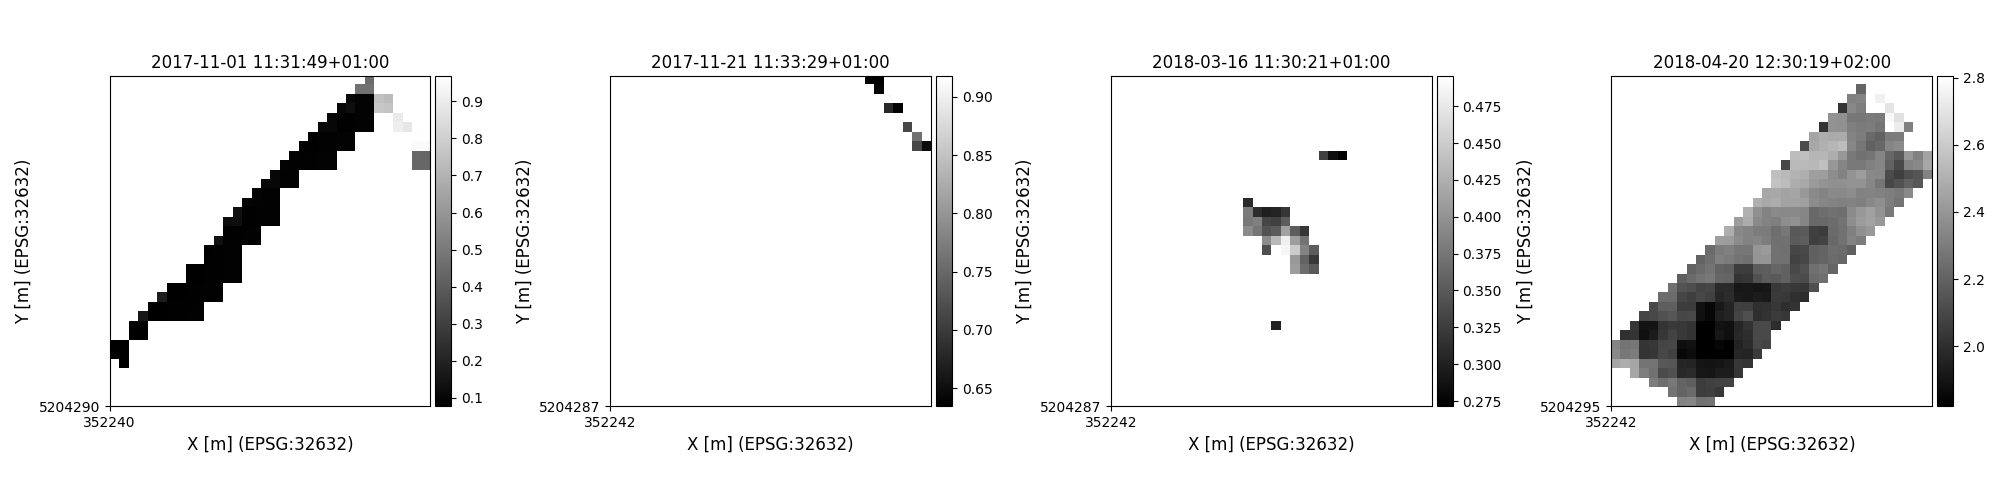

Values plotted in this chart, from the file beside it:
time, y, x, lai, pheno_phase
2017-11-01 11:31:49+01:00, 5204335, 352255, 0.07966, germination-endoftillering
2017-11-01 11:31:49+01:00, 5204345, 352245, 0.07899, germination-endoftillering
2017-11-01 11:31:49+01:00, 5204345, 352255, 0.07899, germination-endoftillering
2017-11-01 11:31:49+01:00, 5204355, 352245, 0.07861, germination-endoftillering
2017-11-01 11:31:49+01:00, 5204355, 352255, 0.0782, germination-endoftillering
2017-11-01 11:31:49+01:00, 5204365, 352265, 0.07734, germination-endoftillering
2017-11-01 11:31:49+01:00, 5204365, 352275, 0.07734, germination-endoftillering
2017-11-01 11:31:49+01:00, 5204375, 352265, 0.07734, germination-endoftillering
2017-11-01 11:31:49+01:00, 5204375, 352275, 0.07734, germination-endoftillering
2017-11-01 11:31:49+01:00, 5204385, 352275, 0.1567, germination-endoftillering
2017-11-01 11:31:49+01:00, 5204385, 352285, 0.07712, germination-endoftillering
2017-11-01 11:31:49+01:00, 5204385, 352295, 0.07734, germination-endoftillering
2017-11-01 11:31:49+01:00, 5204385, 352305, 0.08122, germination-endoftillering
2017-11-01 11:31:49+01:00, 5204385, 352315, 0.08278, germination-endoftillering
2017-11-01 11:31:49+01:00, 5204385, 352325, 0.08497, germination-endoftillering
2017-11-01 11:31:49+01:00, 5204385, 352335, 0.08497, germination-endoftillering
2017-11-01 11:31:49+01:00, 5204395, 352285, 0.07712, germination-endoftillering
2017-11-01 11:31:49+01:00, 5204395, 352295, 0.07712, germination-endoftillering
2017-11-01 11:31:49+01:00, 5204395, 352305, 0.08122, germination-endoftillering
2017-11-01 11:31:49+01:00, 5204395, 352315, 0.08122, germination-endoftillering
2017-11-01 11:31:49+01:00, 5204395, 352325, 0.08341, germination-endoftillering
2017-11-01 11:31:49+01:00, 5204395, 352335, 0.08497, germination-endoftillering
2017-11-01 11:31:49+01:00, 5204405, 352295, 0.1788, germination-endoftillering
2017-11-01 11:31:49+01:00, 5204405, 352305, 0.07768, germination-endoftillering
2017-11-01 11:31:49+01:00, 5204405, 352315, 0.07768, germination-endoftillering
2017-11-01 11:31:49+01:00, 5204405, 352325, 0.08341, germination-endoftillering
2017-11-01 11:31:49+01:00, 5204405, 352335, 0.08341, germination-endoftillering
2017-11-01 11:31:49+01:00, 5204405, 352345, 0.08497, germination-endoftillering
2017-11-01 11:31:49+01:00, 5204405, 352355, 0.08497, germination-endoftillering
2017-11-01 11:31:49+01:00, 5204415, 352305, 0.07734, germination-endoftillering
2017-11-01 11:31:49+01:00, 5204415, 352315, 0.07768, germination-endoftillering
2017-11-01 11:31:49+01:00, 5204415, 352325, 0.08341, germination-endoftillering
2017-11-01 11:31:49+01:00, 5204415, 352335, 0.08341, germination-endoftillering
2017-11-01 11:31:49+01:00, 5204415, 352345, 0.08497, germination-endoftillering
2017-11-01 11:31:49+01:00, 5204415, 352355, 0.08497, germination-endoftillering
2017-11-01 11:31:49+01:00, 5204425, 352325, 0.0782, germination-endoftillering
2017-11-01 11:31:49+01:00, 5204425, 352335, 0.07876, germination-endoftillering
2017-11-01 11:31:49+01:00, 5204425, 352345, 0.08278, germination-endoftillering
2017-11-01 11:31:49+01:00, 5204425, 352355, 0.08278, germination-endoftillering
2017-11-01 11:31:49+01:00, 5204425, 352365, 0.08497, germination-endoftillering
2017-11-01 11:31:49+01:00, 5204425, 352375, 0.08497, germination-endoftillering
2017-11-01 11:31:49+01:00, 5204435, 352325, 0.0782, germination-endoftillering
2017-11-01 11:31:49+01:00, 5204435, 352335, 0.0782, germination-endoftillering
2017-11-01 11:31:49+01:00, 5204435, 352345, 0.08278, germination-endoftillering
2017-11-01 11:31:49+01:00, 5204435, 352355, 0.08341, germination-endoftillering
2017-11-01 11:31:49+01:00, 5204435, 352365, 0.08497, germination-endoftillering
2017-11-01 11:31:49+01:00, 5204435, 352375, 0.08497, germination-endoftillering
2017-11-01 11:31:49+01:00, 5204445, 352345, 0.08122, germination-endoftillering
2017-11-01 11:31:49+01:00, 5204445, 352355, 0.08122, germination-endoftillering
2017-11-01 11:31:49+01:00, 5204445, 352365, 0.08497, germination-endoftillering
2017-11-01 11:31:49+01:00, 5204445, 352375, 0.08497, germination-endoftillering
2017-11-01 11:31:49+01:00, 5204455, 352345, 0.07966, germination-endoftillering
2017-11-01 11:31:49+01:00, 5204455, 352355, 0.08122, germination-endoftillering
2017-11-01 11:31:49+01:00, 5204455, 352365, 0.08497, germination-endoftillering
2017-11-01 11:31:49+01:00, 5204455, 352375, 0.08497, germination-endoftillering
2017-11-01 11:31:49+01:00, 5204465, 352355, 0.1365, germination-endoftillering
2017-11-01 11:31:49+01:00, 5204465, 352365, 0.08122, germination-endoftillering
2017-11-01 11:31:49+01:00, 5204465, 352375, 0.08122, germination-endoftillering
2017-11-01 11:31:49+01:00, 5204465, 352385, 0.08497, germination-endoftillering
2017-11-01 11:31:49+01:00, 5204465, 352395, 0.08497, germination-endoftillering
... 5,826 more rows
